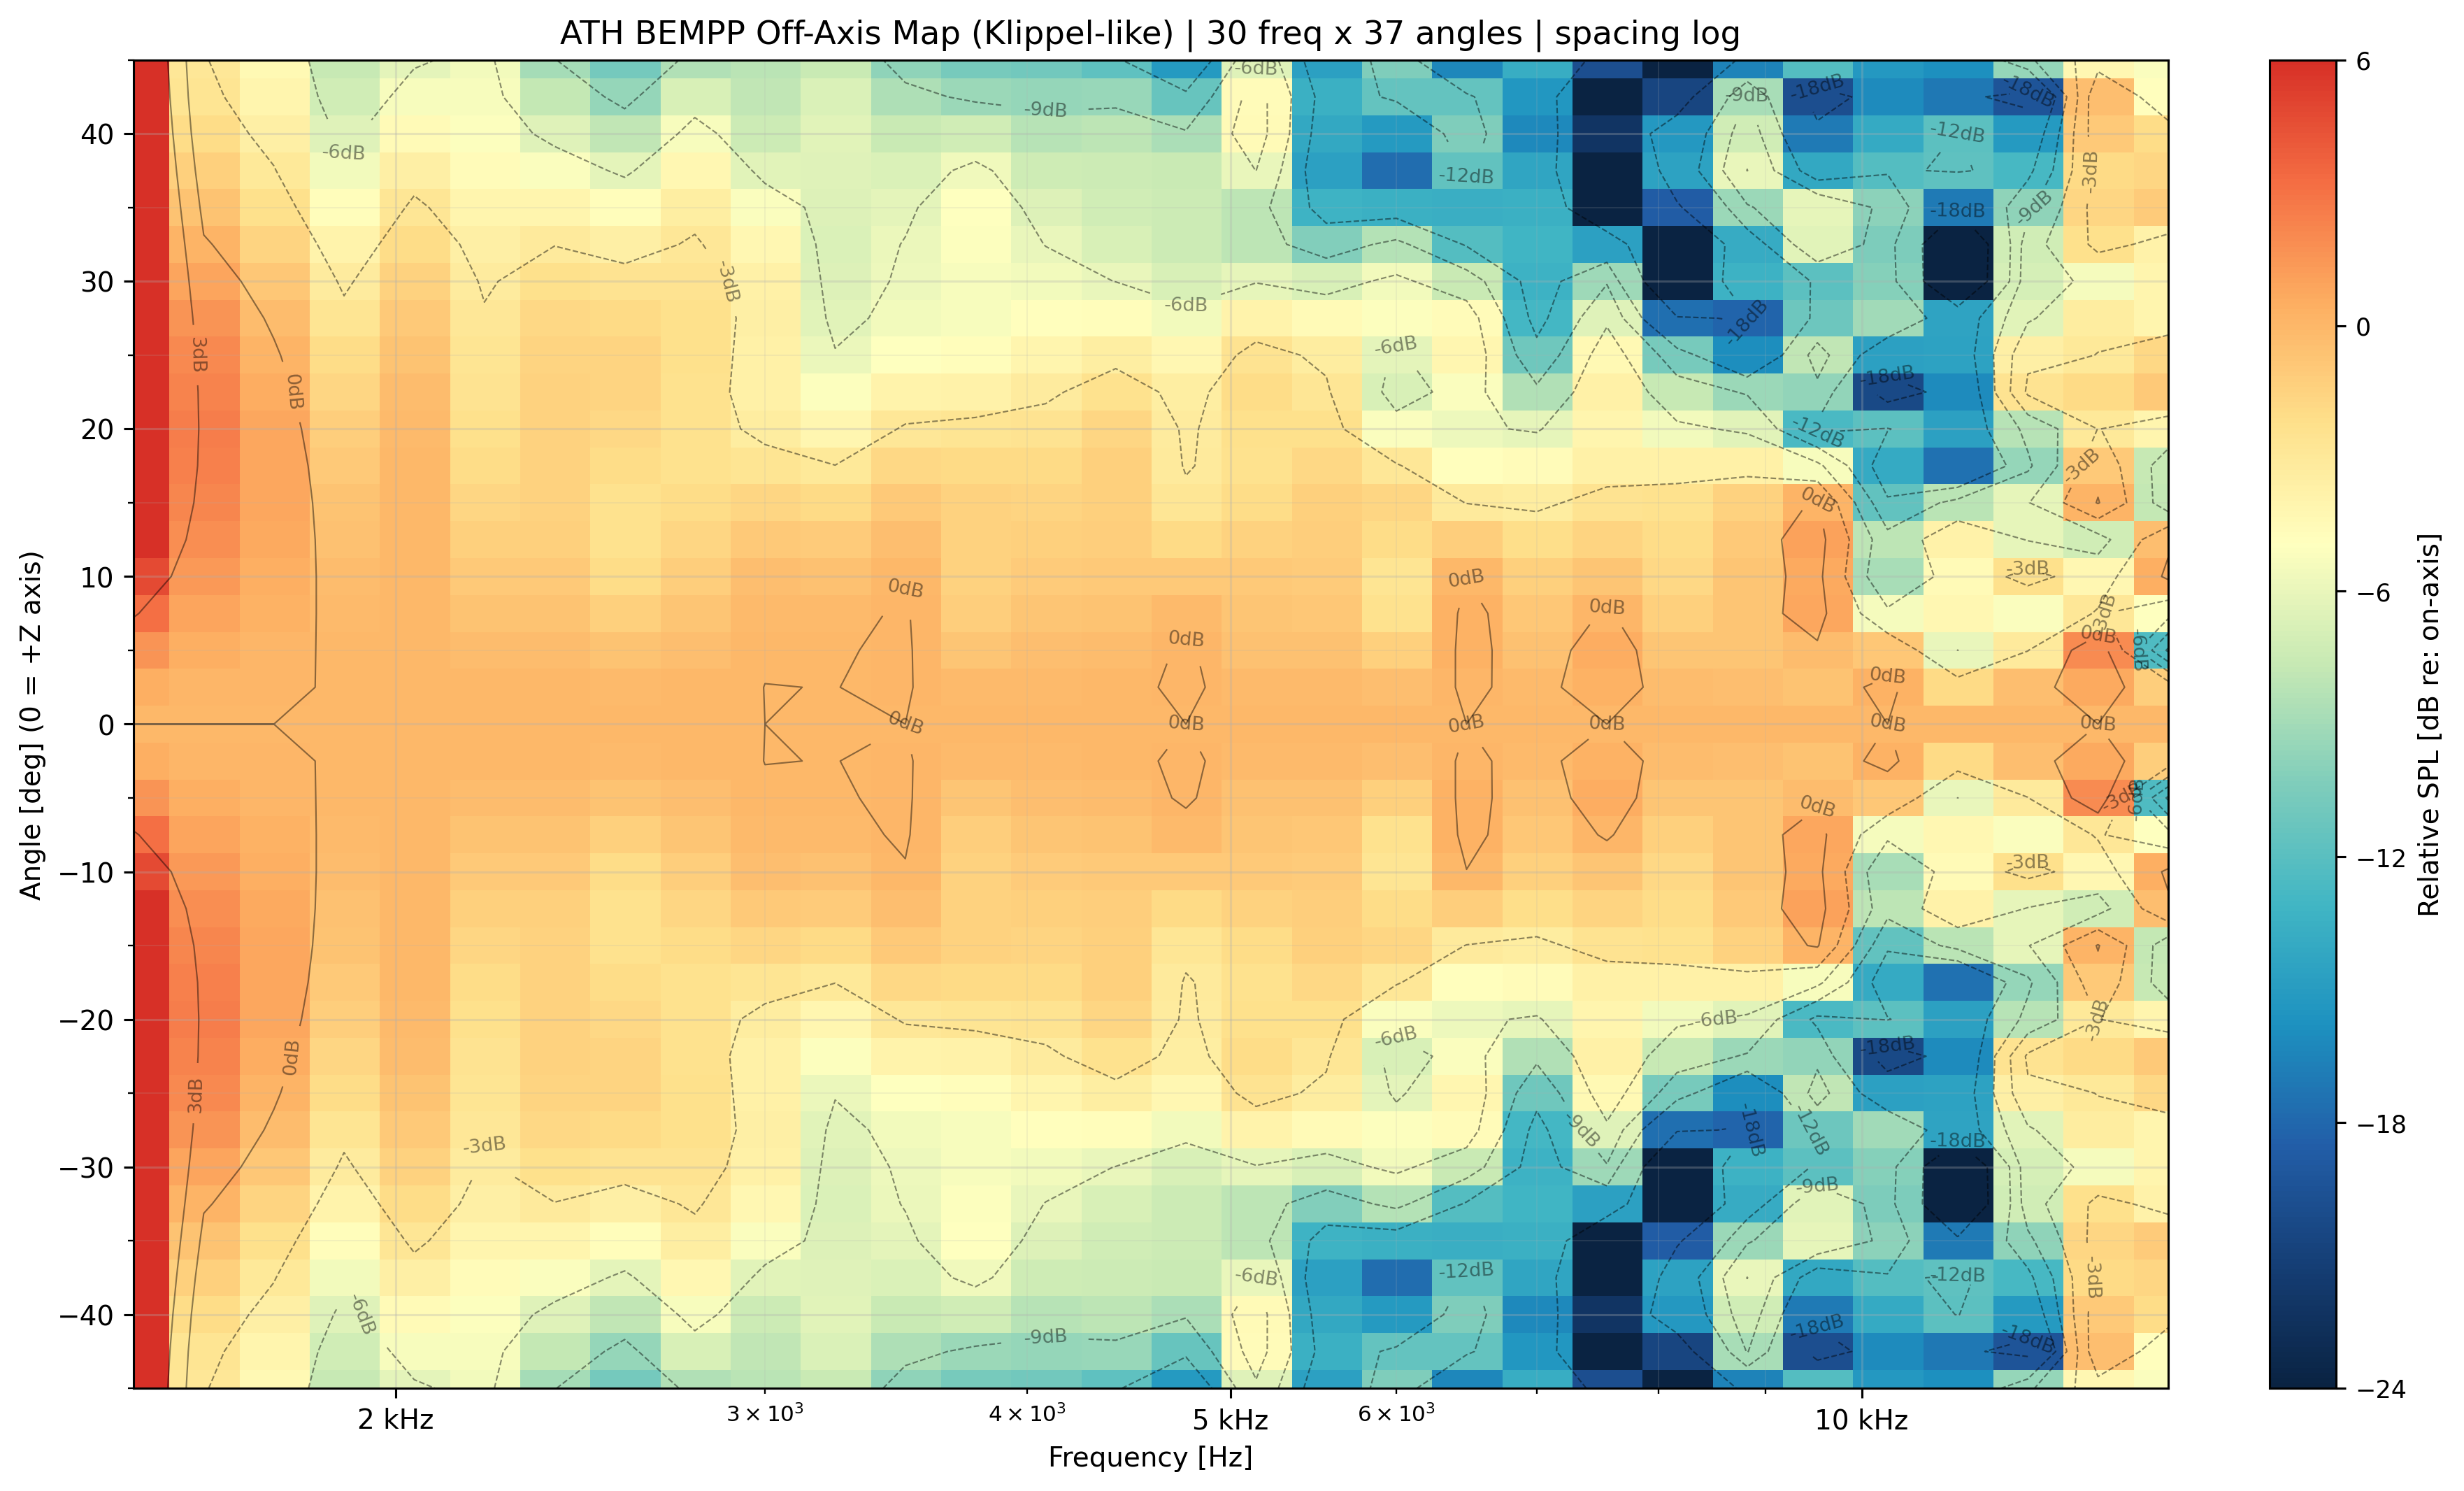

The table this chart was drawn from, first rows:
freq_hz, angle_deg, spl_db
1500, -45, 86.37
1500, -42.5, 86.76
1500, -40, 87.18
1500, -37.5, 87.59
1500, -35, 87.98
1500, -32.5, 88.29
1500, -30, 88.49
1500, -27.5, 88.54
1500, -25, 88.42
1500, -22.5, 88.09
1500, -20, 87.53
1500, -17.5, 86.73
1500, -15, 85.66
1500, -12.5, 84.34
1500, -10, 82.81
1500, -7.5, 81.16
1500, -5, 79.59
1500, -2.5, 78.43
1500, 0, 77.99
1500, 2.5, 78.43
1500, 5, 79.59
1500, 7.5, 81.16
1500, 10, 82.81
1500, 12.5, 84.34
1500, 15, 85.66
1500, 17.5, 86.73
1500, 20, 87.53
1500, 22.5, 88.09
1500, 25, 88.42
1500, 27.5, 88.54
1500, 30, 88.49
1500, 32.5, 88.29
1500, 35, 87.98
1500, 37.5, 87.59
1500, 40, 87.18
1500, 42.5, 86.76
1500, 45, 86.37
1620, -45, 84.51
1620, -42.5, 84.83
1620, -40, 85.36
1620, -37.5, 86.05
1620, -35, 86.82
1620, -32.5, 87.61
1620, -30, 88.34
1620, -27.5, 88.96
1620, -25, 89.44
1620, -22.5, 89.76
1620, -20, 89.89
1620, -17.5, 89.83
1620, -15, 89.61
1620, -12.5, 89.24
1620, -10, 88.77
1620, -7.5, 88.27
1620, -5, 87.82
1620, -2.5, 87.51
1620, 0, 87.4
1620, 2.5, 87.51
1620, 5, 87.82
1620, 7.5, 88.27
1620, 10, 88.77
... 1,050 more rows
